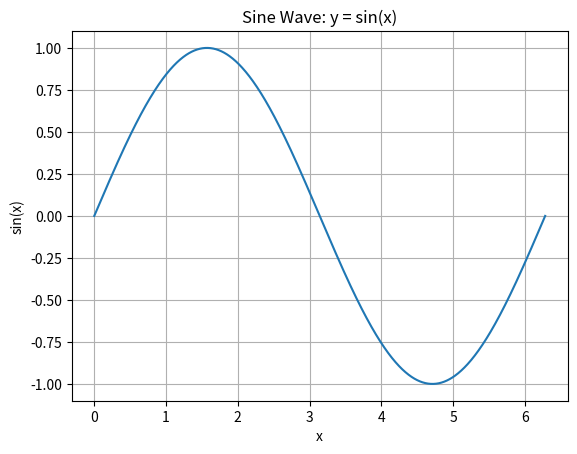

Python code for this plot:
import math
import matplotlib.pyplot as plt

x = [i * 2 * math.pi / 1000 for i in range(1001)]
y = [math.sin(val) for val in x]

plt.plot(x, y)
plt.xlabel('x')
plt.ylabel('sin(x)')
plt.title('Sine Wave: y = sin(x)')
plt.grid(True)
plt.show()

